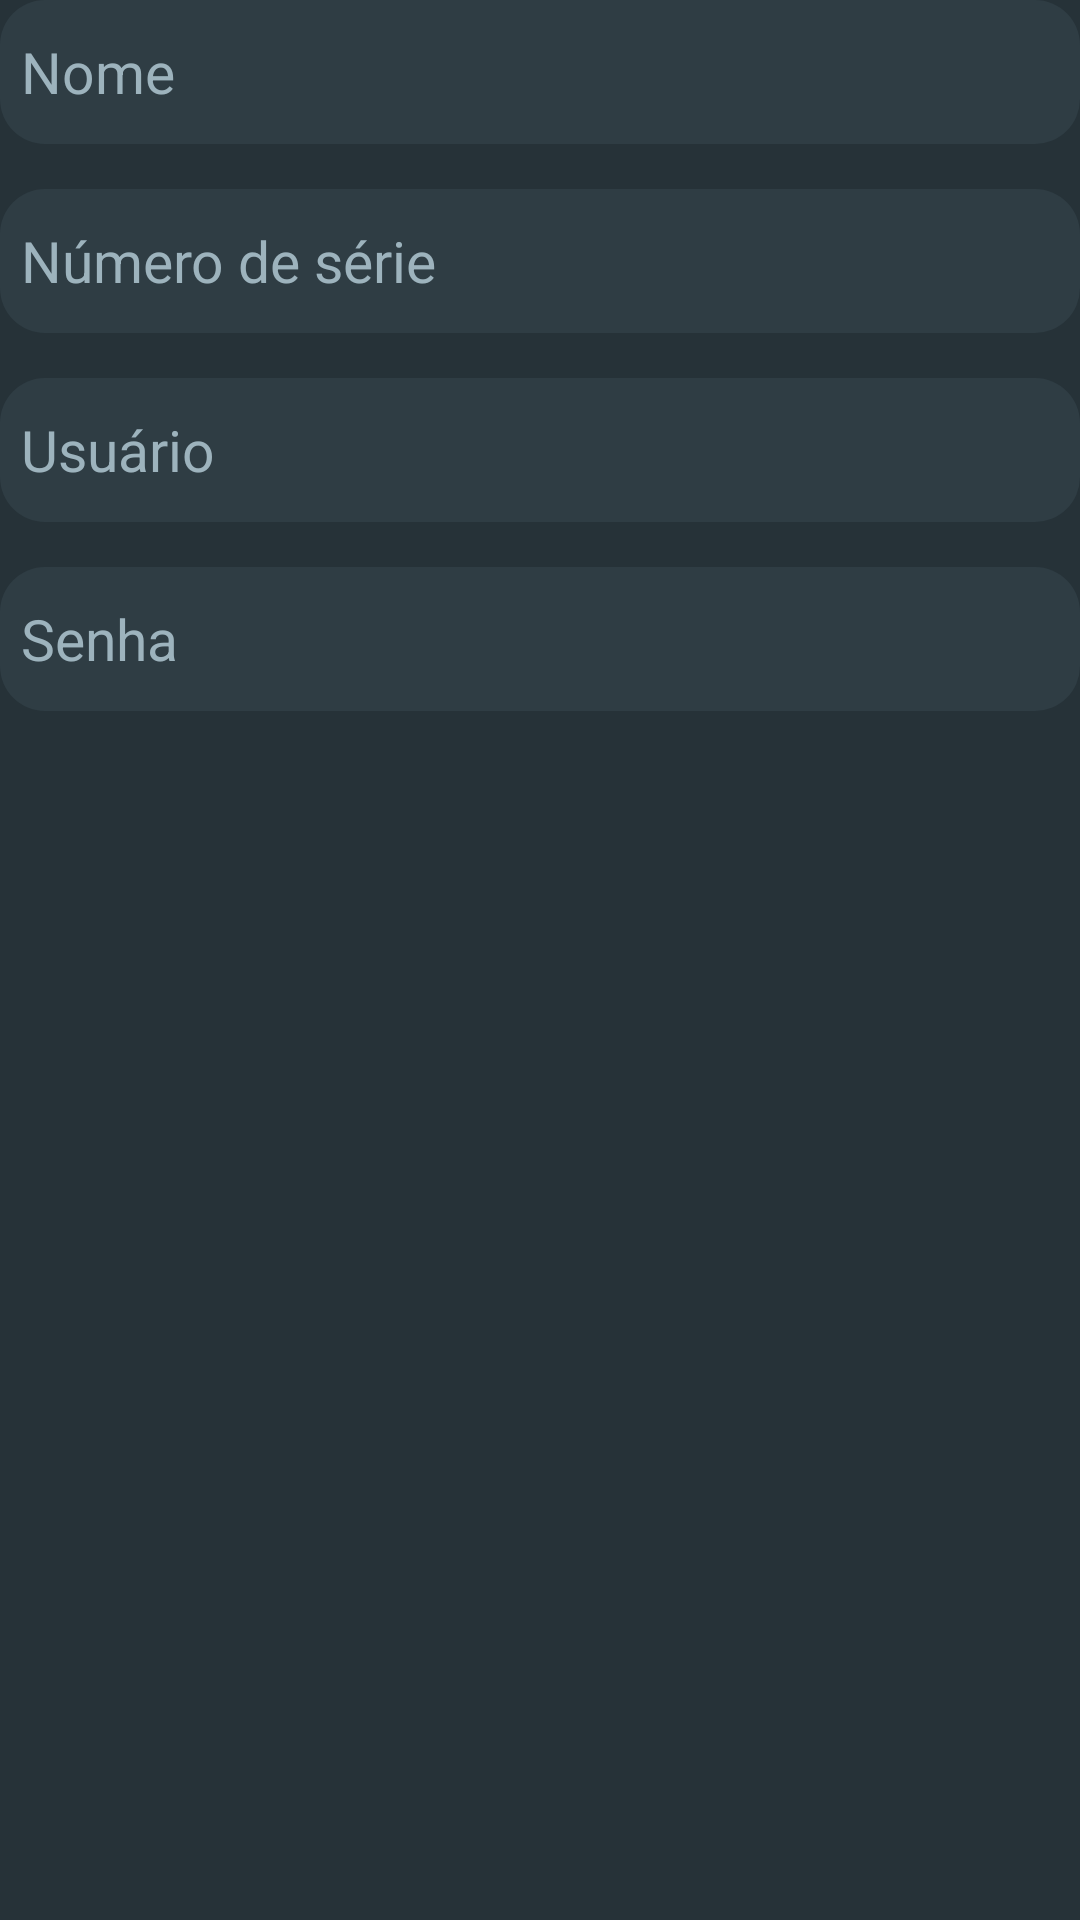

Produce the Android XML layout that renders to this screen, including the resource entries it uses.
<!-- AndroidManifest.xml: application theme Theme.Intelbras -->
<!-- res/layout/fragment_video_form.xml -->
<LinearLayout xmlns:android="http://schemas.android.com/apk/res/android"
    android:layout_width="match_parent"
    android:layout_height="wrap_content"
    android:id="@+id/video_form_id"
    android:orientation="vertical">

    <EditText
        android:id="@+id/edit_text_name"
        style="@style/edit_text_style"
        android:layout_width="match_parent"
        android:layout_height="48dp"
        android:textCursorDrawable="@null"
        android:hint="@string/name" />

    <EditText
        android:id="@+id/edit_text_serial_number"
        style="@style/edit_text_style"
        android:layout_width="match_parent"
        android:layout_height="48dp"
        android:textCursorDrawable="@null"
        android:hint="@string/numero_serie" />

    <EditText
        android:id="@+id/edit_text_user"
        style="@style/edit_text_style"
        android:layout_width="match_parent"
        android:layout_height="48dp"
        android:textCursorDrawable="@null"
        android:hint="@string/usuario" />

    <EditText
        android:id="@+id/edit_text_password"
        style="@style/edit_text_style"
        android:layout_width="match_parent"
        android:layout_height="48dp"
        android:textCursorDrawable="@null"
        android:hint="@string/password" />
</LinearLayout>
<!-- resources referenced by this layout -->
<resources>
  <string name="name">Nome</string>
  <string name="numero_serie">Número de série</string>
  <string name="password">Senha</string>
  <string name="usuario">Usuário</string>
  <style name="edit_text_style" parent="Widget.AppCompat.EditText">
          <item name="android:background">@drawable/ic_edittext_background</item>
          <item name="android:textColor">@color/cyan</item>
          <item name="android:layout_marginBottom">15dp</item>
          <item name="android:textSize">19sp</item>
          <item name="android:padding">7dp</item>
          <item name="android:textCursorDrawable">@color/white</item>
          <item name="android:textColorHint">@color/cyan</item>
      </style>
  <style name="Theme.Intelbras" parent="Base.Theme.Intelbras" />
  <!-- drawable ic_edittext_background (drawable) -->
  <?xml version="1.0" encoding="utf-8"?>
  <shape xmlns:android="http://schemas.android.com/apk/res/android"
      android:shape="rectangle"
      android:padding="25dp">
      <solid android:color="@color/blue_cyan" />
      <corners
          android:bottomRightRadius="15dp"
          android:bottomLeftRadius="15dp"
          android:topLeftRadius="15dp"
          android:topRightRadius="15dp" />
  </shape>
  <color name="cyan">#9DB3BD</color>
  <color name="white">#FFFFFFFF</color>
  <style name="Base.Theme.Intelbras" parent="Theme.Material3.DayNight.NoActionBar">
          <item name="colorPrimary">@color/blue_cyan2</item>
          <item name="colorPrimaryVariant">@color/blue_cyan2</item>
          <item name="colorOnPrimary">@color/blue_cyan2</item>
          
          <item name="colorSecondary">@color/blue_cyan</item>
          <item name="colorSecondaryVariant">@color/blue_cyan</item>
          <item name="colorOnSecondary">@color/blue_cyan</item>
          <item name="android:windowBackground">@color/blue_cyan2</item>
          
          <item name="android:statusBarColor">?attr/colorPrimaryVariant</item>
      </style>
  <color name="blue_cyan">#2F3D44</color>
  <color name="blue_cyan2">#263238</color>
</resources>
